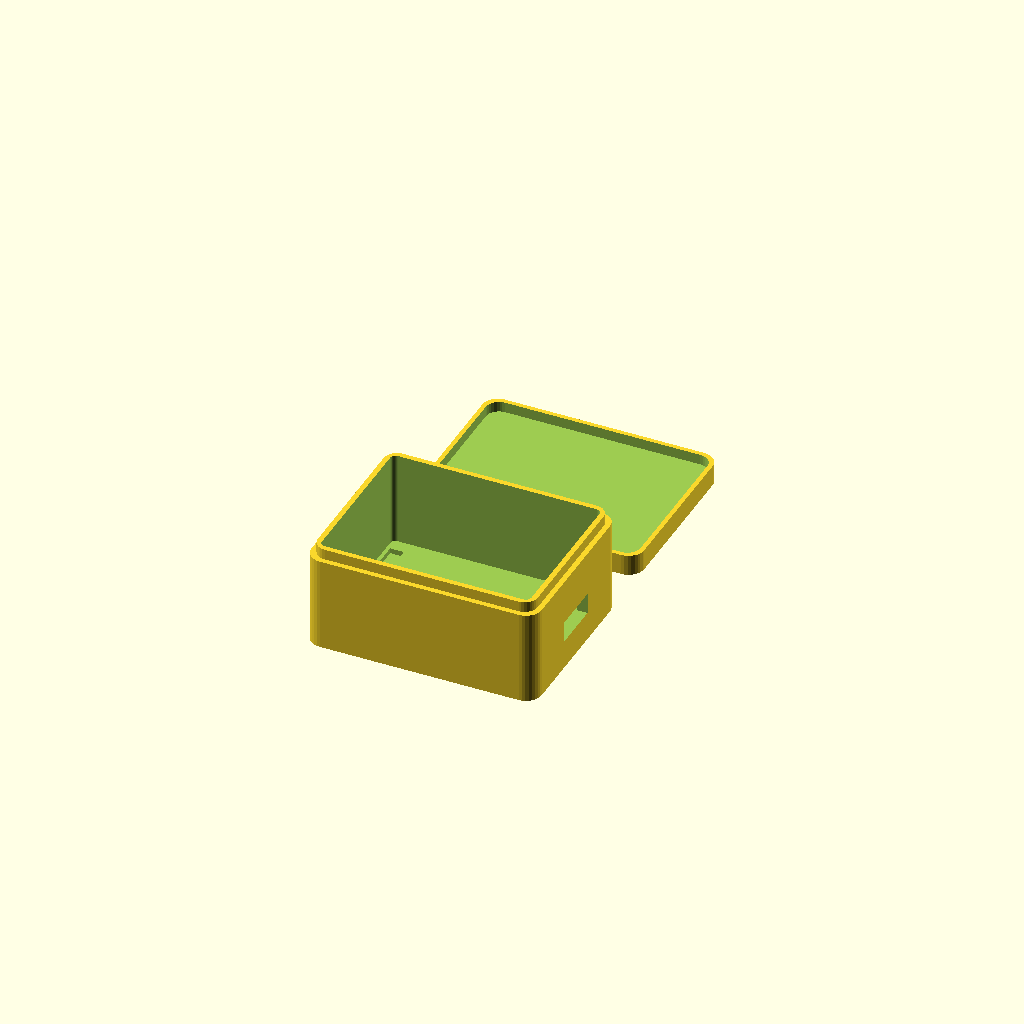
Cell 1: the model at its default parameters.
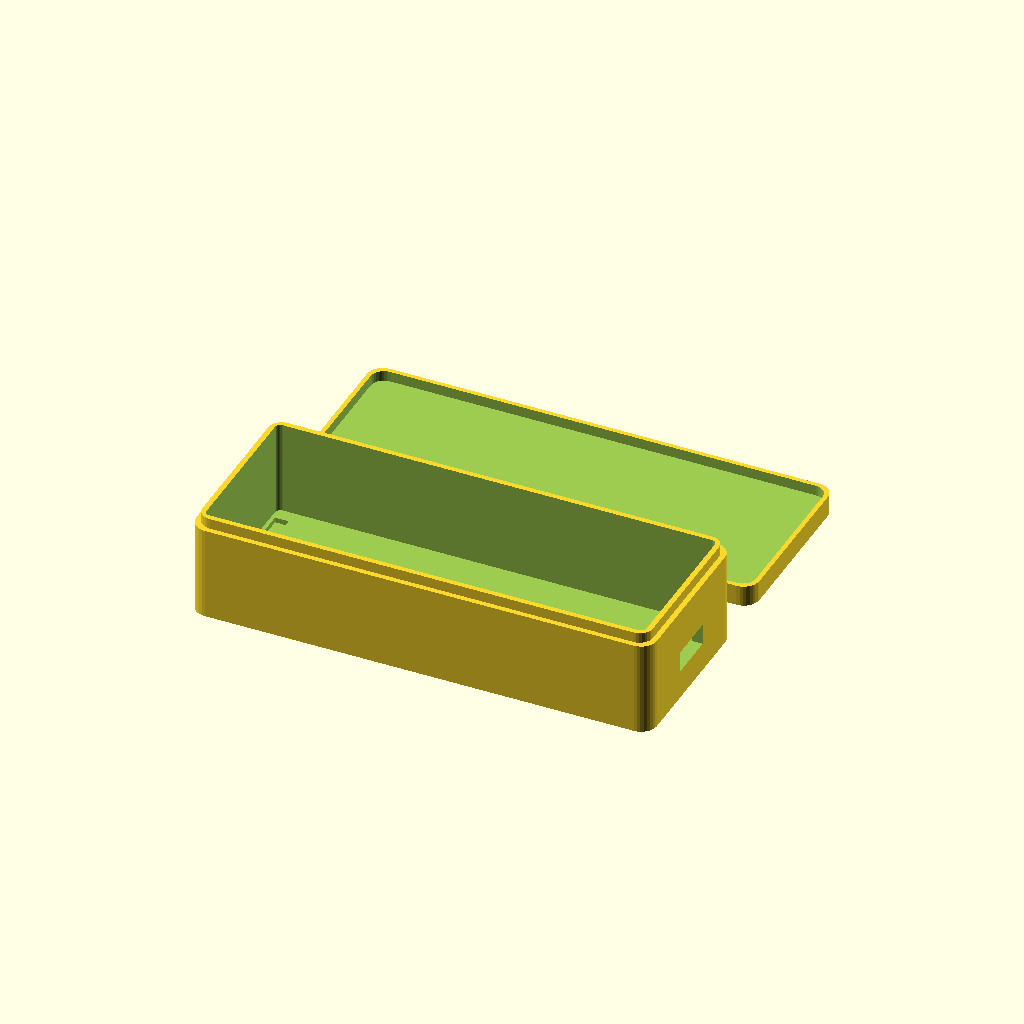
Cell 2: the same model with ext_len = 88.
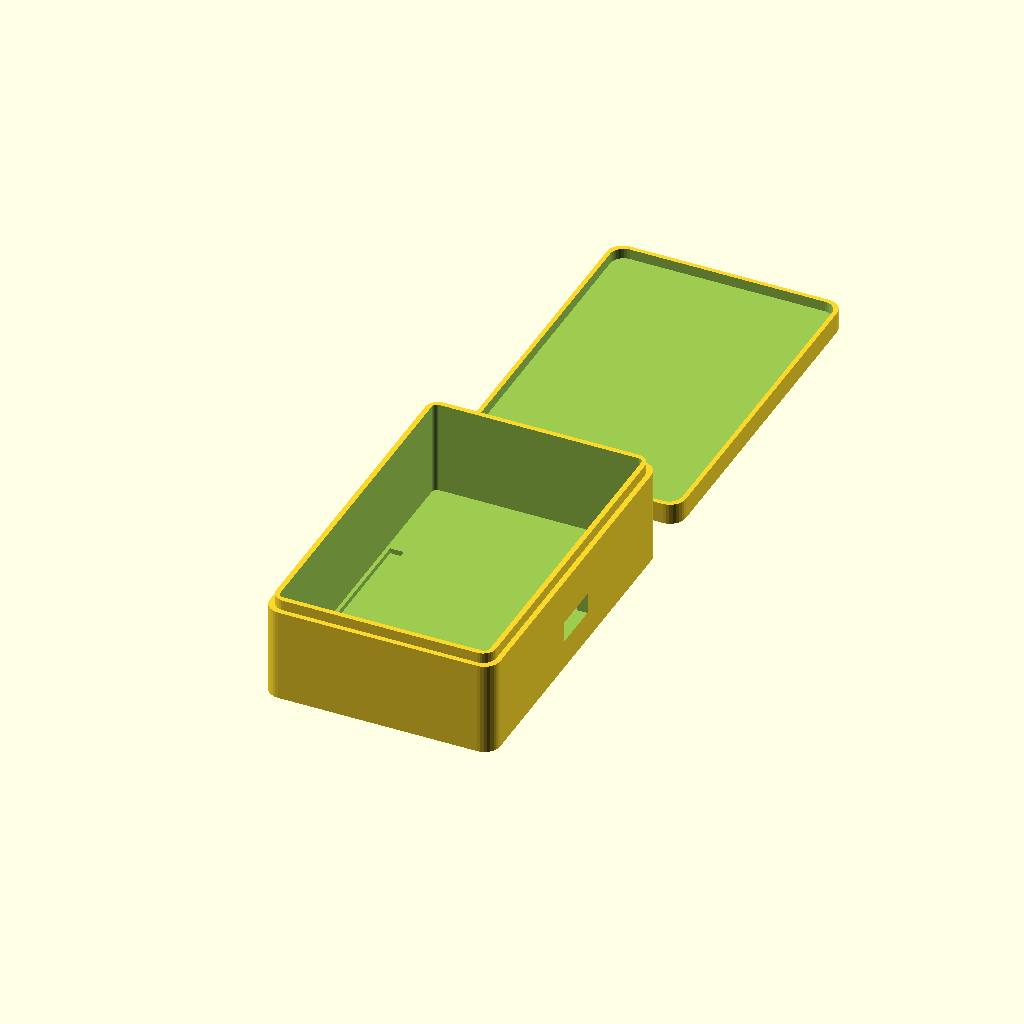
Cell 3 — ext_wid set to 68, the other parameters unchanged.
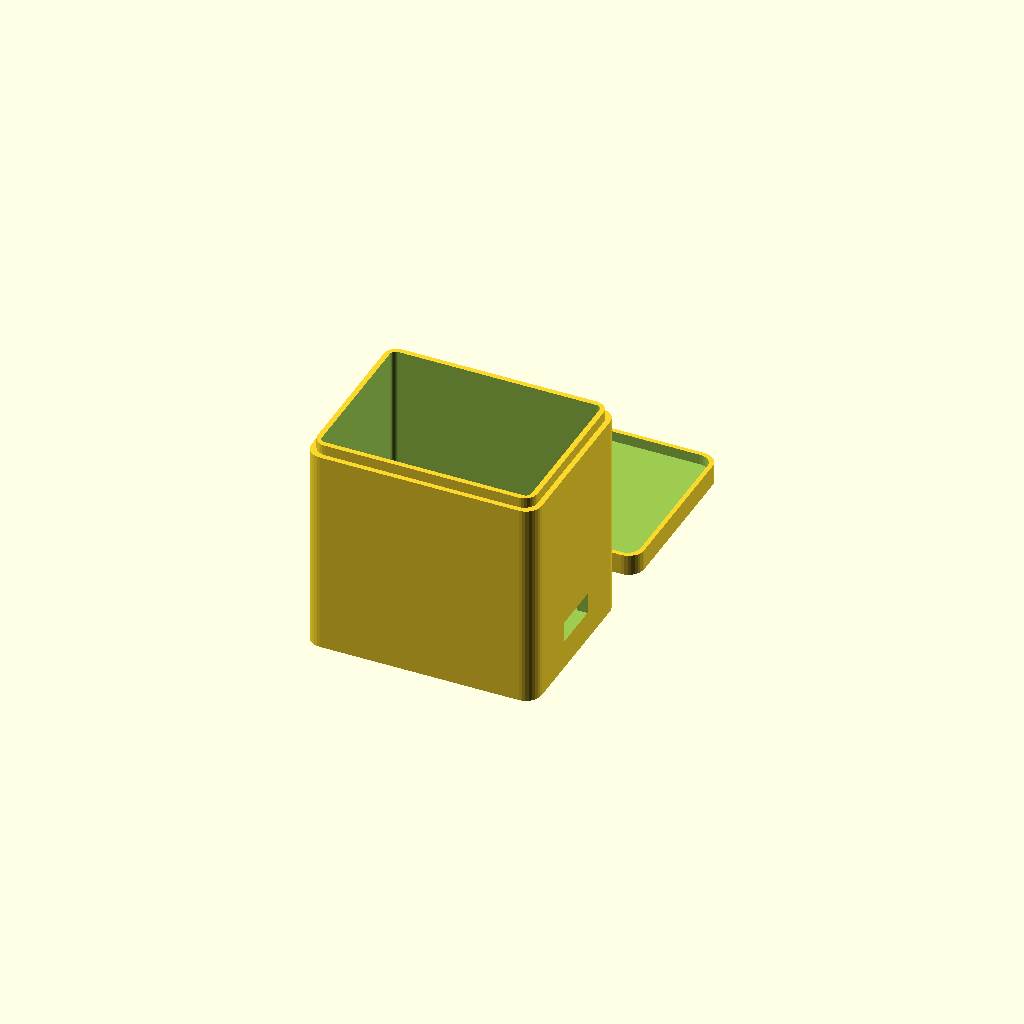
Cell 4: the same model with ext_hgt = 44.
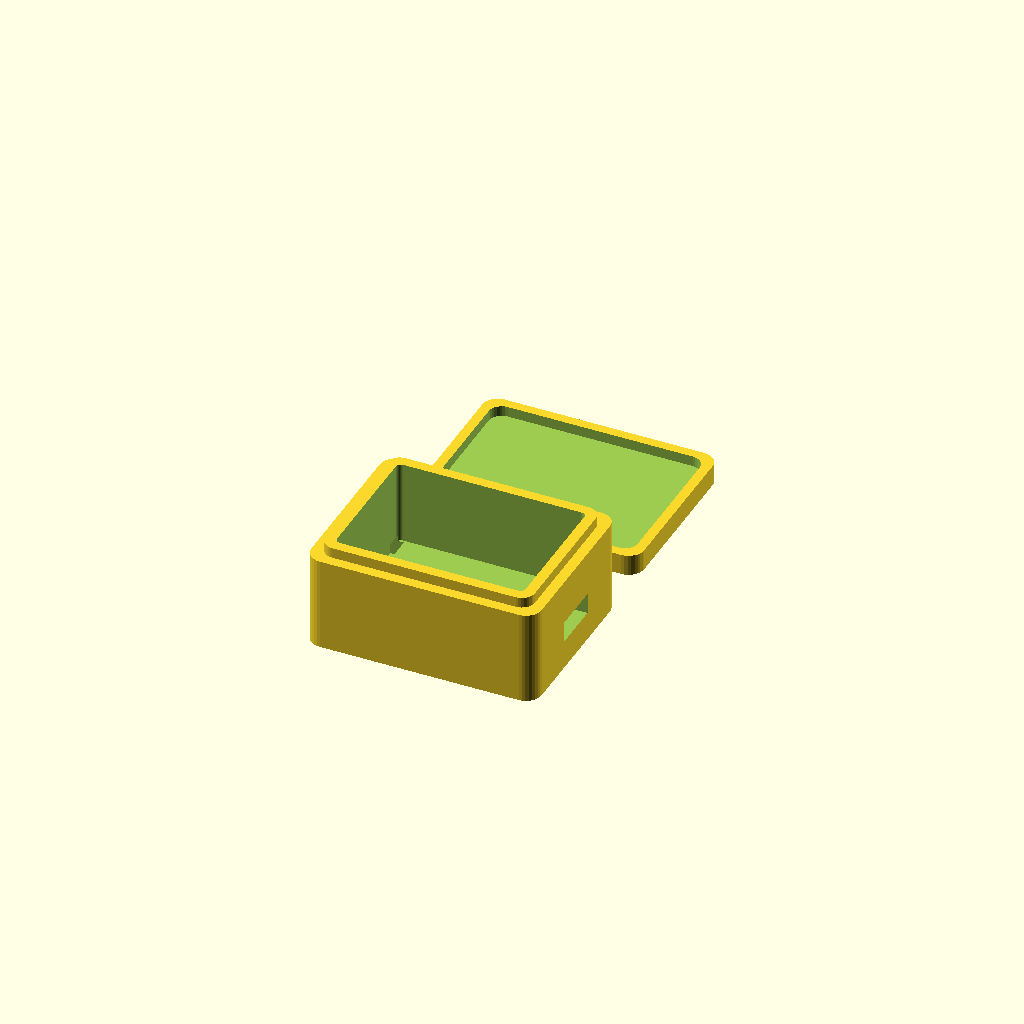
Cell 5: wall = 4 (everything else at default).
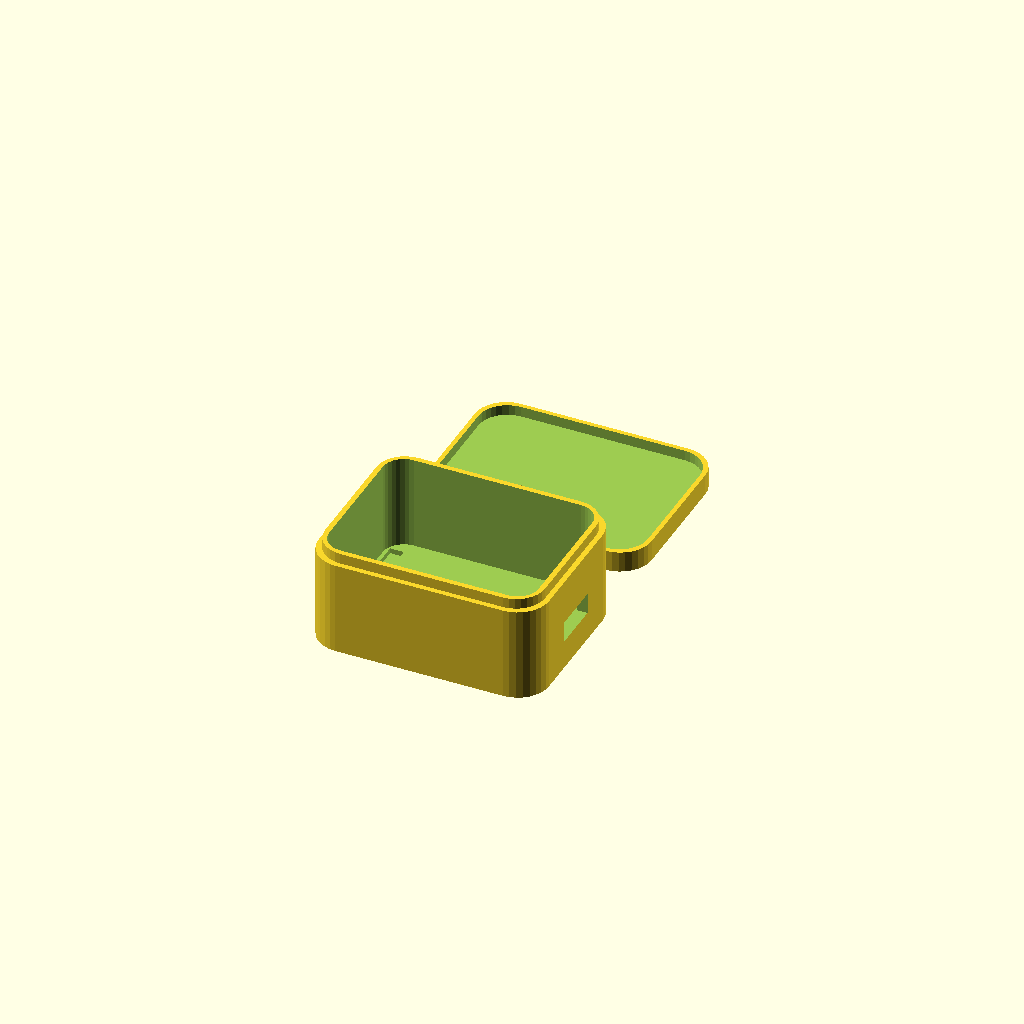
Cell 6: the same model with fillet = 6.
One fixed orthographic camera (rotation 55°, 0°, 25°; colour scheme Cornfield) for every cell.
Source of the model, hardware/carcasas/kntx_nodo_carcasa_v2.scad:
// ============================================================================
// KNTX — Carcasa Biomecánica Paramétrica para Nodo Satélite (PC4 / PC5)
// Archivo fuente editable OpenSCAD (.scad) exportable a .STL / .STEP
// Autor: Jorge Carlos Contreras Rodríguez (Diseño Mecánico / Carcasas 3D)
//
// Cumplimiento de requisitos PC2:
//  - RP-09: Volumen exterior < 40 cm^3 (44 x 34 x 22 mm = 32.9 cm^3) y masa < 50 g.
//  - RQ-04: Labio perimetral de cierre tipo machihembrado para protección IP54.
//  - RF-09: Ranuras laterales pasacinta para banda elástica de 25 mm (colocación < 5 min).
//
// Parámetros de impresión recomendados (PC4 Sección 2.1):
//  - Filamento: PETG (resistente a sudor y temperatura < 40 °C)
//  - Infill: 25% giroide | Perímetros: 3 | Altura de capa: 0.20 mm
//  - Orientación: Base plana sobre cama (capas paralelas al plano de sujeción)
// ============================================================================

$fn = 32;

// Dimensiones exteriores (mm) -> Volumen = 44 * 34 * 22 = 32,912 mm^3 = 32.91 cm^3 (< 40 cm^3)
ext_len = 44.0;
ext_wid = 34.0;
ext_hgt = 22.0;
wall    = 2.0;
fillet  = 3.0;

// Ranuras para banda elástica textil (ancho 25 mm, espesor 2.5 mm)
strap_w = 25.0;
strap_t = 2.6;

module rounded_box(l, w, h, r) {
    hull() {
        for (x = [-l/2 + r, l/2 - r])
            for (y = [-w/2 + r, w/2 - r])
                translate([x, y, 0])
                    cylinder(h = h, r = r);
    }
}

module kntx_base_housing() {
    difference() {
        union() {
            // Cuerpo principal redondeado (ergonómico sobre prominencias óseas)
            rounded_box(ext_len, ext_wid, ext_hgt - 4.0, fillet);
            // Labio superior para sellado IP54 contra salpicaduras
            translate([0, 0, ext_hgt - 4.0])
                rounded_box(ext_len - wall, ext_wid - wall, 2.0, fillet - 0.5);
        }
        // Cavidad interna para placa preperforada/PCB (ESP32-C3 + BNO085 + LiPo 400 mAh)
        translate([0, 0, wall])
            rounded_box(ext_len - 2*wall, ext_wid - 2*wall, ext_hgt, max(1.0, fillet - wall));
        // Ranura pasacinta izquierda y derecha (sujeción sin rotación sobre piel)
        for (sx = [-ext_len/2 + 4.0, ext_len/2 - 4.0]) {
            translate([sx, 0, 3.0])
                cube([strap_t, strap_w, 4.0], center = true);
        }
        // Puerto USB-C / carga con tapa elastomérica IP54
        translate([ext_len/2 - wall/2, 0, 7.5])
            cube([wall + 2.0, 9.5, 4.0], center = true);
    }
}

module kntx_lid() {
    translate([0, ext_wid + 8.0, 0])
    difference() {
        rounded_box(ext_len, ext_wid, 4.0, fillet);
        translate([0, 0, 2.0])
            rounded_box(ext_len - wall + 0.3, ext_wid - wall + 0.3, 2.2, fillet - 0.5);
    }
}

// Renderizar base y tapa lado a lado para impresión 3D
kntx_base_housing();
kntx_lid();
Customizer parameters (derived from the source; name, type, default, range or options):
ext_len: number, default 44
ext_wid: number, default 34
ext_hgt: number, default 22
wall: number, default 2
fillet: number, default 3
strap_w: number, default 25
strap_t: number, default 2.6
